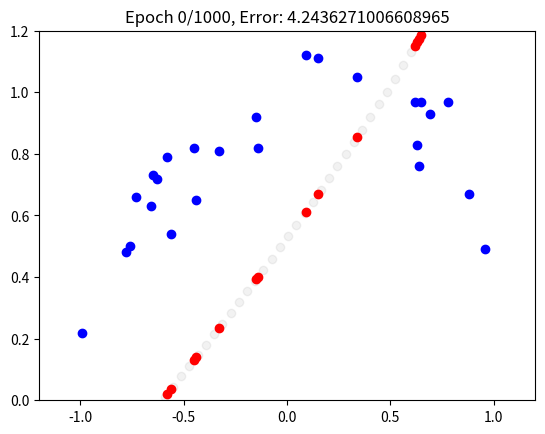

Source code (Python): (Note: this script raises an exception after producing the figure.)
import numpy as np
import matplotlib.pyplot as plt

class linear_reg_nth():
    def __init__(self, degree):
        self.degree = degree
        self.ws = [np.random.random() for x in range(degree)] # w1, w2, w3
        self.b1 = 0.5
        self.lr = 0.1

    def predict(self, X, Y):
        preds = [sum([x**(i+1) * self.ws[i] for i in range(self.degree)]) + self.b1 for x in X]
        error = 1/2 * sum([(y-yhat)**2 for y, yhat in zip(Y, preds)])
        return error, preds

    def backpropagate(self, X, Y, preds):
        w_changes = [sum([(yhat - y) * x**(i+1) for x, y, yhat in zip(X, Y, preds)])/len(preds) for i in range(self.degree)]
        b_change = sum([(yhat - y) for y, yhat in zip(Y, preds)])/len(preds)

        self.ws = [w - self.lr * (c) for w, c in zip(self.ws, w_changes)]
        self.b1 = self.b1 - self.lr * b_change

def main():

    xs = [0.09,-0.44,-0.15,0.69,-0.99,-0.76,0.34,0.65,-0.73,0.15,0.78,-0.58,-0.63,-0.78,-0.56,0.96,0.62,-0.66,0.63,-0.45,-0.14,0.88,0.64,-0.33,-0.65]
    ys = [1.12,0.65,0.92,0.93,0.22,0.5,1.05,0.97,0.66,1.11,0.97,0.79,0.72,0.48,0.54,0.49,0.97,0.63,0.83,0.82,0.82,0.67,0.76,0.81,0.73]
    epochs = 1000
    deg = 3

    model = linear_reg_nth(degree=deg)
    error, preds = model.predict(xs, ys)

    for i in range(epochs+1):
        model.backpropagate(xs, ys, preds)
        error, preds = model.predict(xs, ys)

        line_x = np.linspace(min(xs),max(xs))
        _, line_y = model.predict(line_x, line_x)

        if i%50 == 0:
            plt.scatter(line_x, line_y, linestyle='solid',linewidth=1, c='grey', alpha=0.1)
            plt.scatter(xs, ys, c='blue')
            plt.scatter(xs, preds, c='red')
            plt.xlim([-1.2, 1.2])
            plt.ylim([0, 1.2])
            plt.title("Epoch {}/{}, Error: {}".format(i, epochs, error))
            if i == 1000:
                plt.savefig('./imgs/{}.png'.format(i))
                plt.show()
            else:
                plt.show(block=False)
                plt.savefig('./imgs/{}.png'.format(i))
                plt.pause(0.2)
                plt.close()

    print(model.ws, model.b1)
    
if __name__ == '__main__':
    main()